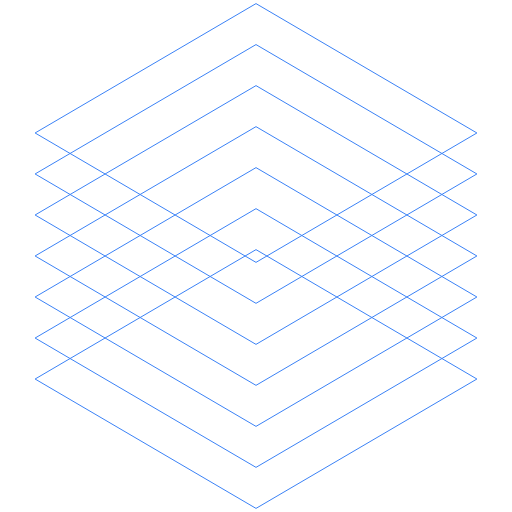
t = 0.00 s
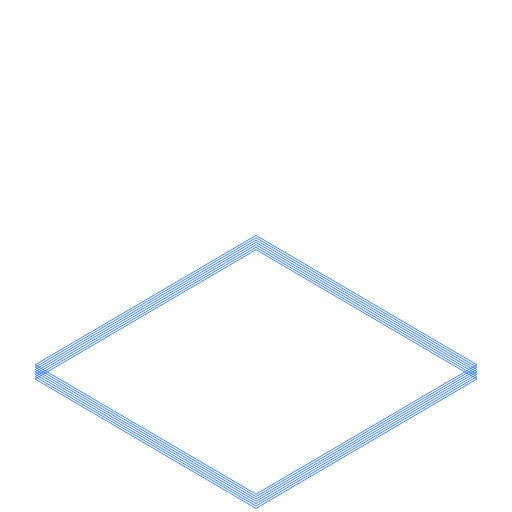
t = 0.44 s
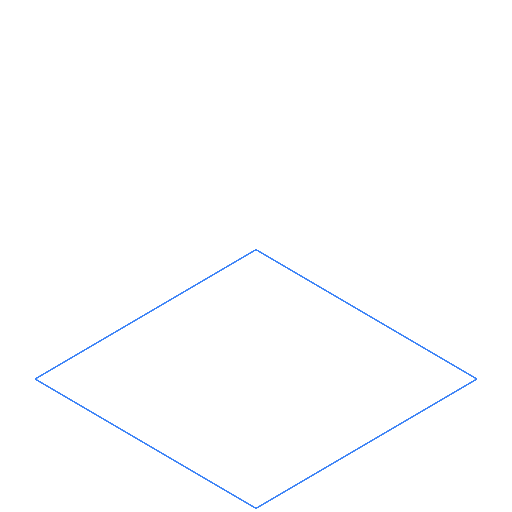
t = 0.88 s
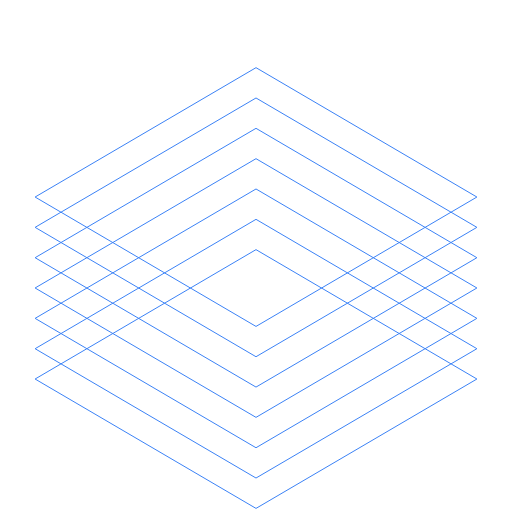
t = 1.19 s
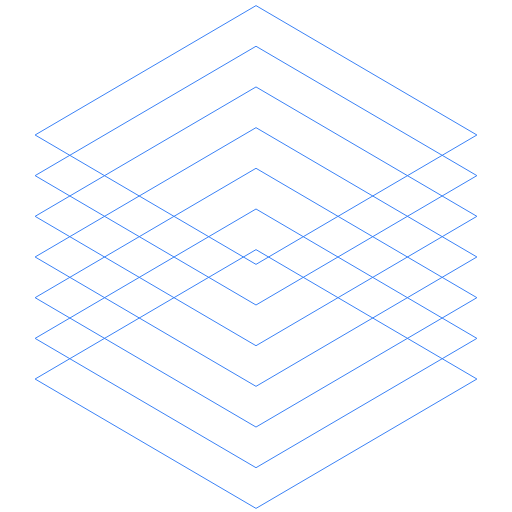
t = 1.80 s
t = 2.10 s: frame unchanged from t = 0.00 s, image omitted

The animated SVG that drew these frames (rendered in a browser with its animation timeline set to each time). Animation: 6 SMIL elements (animateTransform=6); one cycle of 2.10 s.

<?xml version="1.0" encoding="UTF-8"?>
<svg xmlns="http://www.w3.org/2000/svg" viewBox="-4.665 0 82.47 82.47" width="120" height="120">
<defs><style>

.stack-shape {
  fill: none;
  stroke: #3b82f6;
  stroke-width: 1px;
  stroke-miterlimit: 10;
  vector-effect: non-scaling-stroke;
}

</style></defs>
<g id="icon">
  <g id="layer1" transform="translate(0 0)">
    <animateTransform attributeName="transform"
      type="translate"
      values="0 0; 0 39.63; 0 0"
      keyTimes="0;0.42;1"
      dur="2.1s"
      calcMode="spline"
      keySplines="0.2 0.9 0.35 1; 0.2 0.9 0.35 1"
      fill="freeze" />
    <polygon class="stack-shape" points="36.57 0.58 0.99 21.42 36.57 42.26 72.15 21.42 36.57 0.58" />
  </g>
  <g id="layer2" transform="translate(0 0)">
    <animateTransform attributeName="transform"
      type="translate"
      values="0 0; 0 33.03; 0 0"
      keyTimes="0;0.42;1"
      dur="2.1s"
      calcMode="spline"
      keySplines="0.2 0.9 0.35 1; 0.2 0.9 0.35 1"
      fill="freeze" />
    <polygon class="stack-shape" points="36.57 7.18 0.99 28.02 36.57 48.86 72.15 28.02 36.57 7.18" />
  </g>
  <g id="layer3" transform="translate(0 0)">
    <animateTransform attributeName="transform"
      type="translate"
      values="0 0; 0 26.42; 0 0"
      keyTimes="0;0.42;1"
      dur="2.1s"
      calcMode="spline"
      keySplines="0.2 0.9 0.35 1; 0.2 0.9 0.35 1"
      fill="freeze" />
    <polygon class="stack-shape" points="36.57 13.79 0.99 34.63 36.57 55.47 72.15 34.63 36.57 13.79" />
  </g>
  <g id="layer4" transform="translate(0 0)">
    <animateTransform attributeName="transform"
      type="translate"
      values="0 0; 0 19.81; 0 0"
      keyTimes="0;0.42;1"
      dur="2.1s"
      calcMode="spline"
      keySplines="0.2 0.9 0.35 1; 0.2 0.9 0.35 1"
      fill="freeze" />
    <polygon class="stack-shape" points="36.57 20.4 0.99 41.23 36.57 62.07 72.15 41.23 36.57 20.4" />
  </g>
  <g id="layer5" transform="translate(0 0)">
    <animateTransform attributeName="transform"
      type="translate"
      values="0 0; 0 13.21; 0 0"
      keyTimes="0;0.42;1"
      dur="2.1s"
      calcMode="spline"
      keySplines="0.2 0.9 0.35 1; 0.2 0.9 0.35 1"
      fill="freeze" />
    <polygon class="stack-shape" points="36.57 27 0.99 47.84 36.57 68.68 72.15 47.84 36.57 27" />
  </g>
  <g id="layer6" transform="translate(0 0)">
    <animateTransform attributeName="transform"
      type="translate"
      values="0 0; 0 6.60; 0 0"
      keyTimes="0;0.42;1"
      dur="2.1s"
      calcMode="spline"
      keySplines="0.2 0.9 0.35 1; 0.2 0.9 0.35 1"
      fill="freeze" />
    <polygon class="stack-shape" points="36.57 33.61 0.99 54.45 36.57 75.28 72.15 54.45 36.57 33.61" />
  </g>
  <g id="layer7" transform="translate(0 0)">
    <polygon class="stack-shape" points="36.57 40.21 0.99 61.05 36.57 81.89 72.15 61.05 36.57 40.21" />
  </g>
</g>
</svg>
